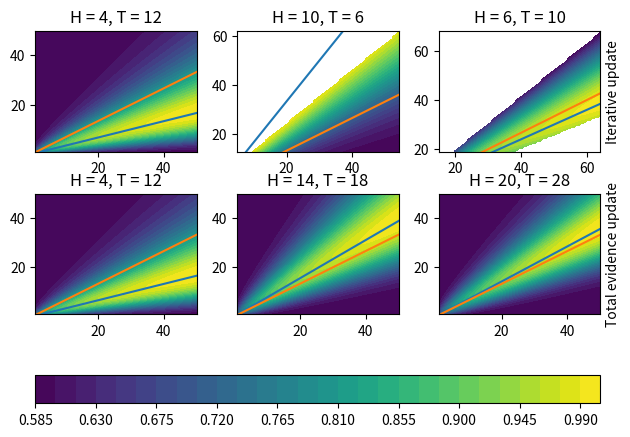

The script that saved this image:
from scipy import stats
from scipy.special import binom
import numpy as np
import matplotlib.pyplot as plt


def f(x,y,h,n):
    return stats.betabinom.pmf(h,n,y,x)

maxmu = 50
steps= 75

# H = [1,2,1]
# T = [7,6,7]
# H = [4,4,4]
# T = [4,4,4]

# H = [2,5,3]
# T = [6,3,5]

H = [4,10,6]
T = [12,6,10]
colrs = 30

fig,axs = plt.subplots(2,len(H))

mask = np.zeros((steps,steps),dtype=bool)

for i in range(len(axs[0,:])):
    h = H[i]
    t = T[i]
    ch = np.sum(H[:i])
    ct = np.sum(T[:i])
    n = h+t
    mu = np.linspace(1+ch,maxmu+ch,steps)
    nu = np.linspace(1+ct,maxmu+ct,steps)
    X,Y = np.meshgrid(mu,nu)
    
    z= f(X,Y,h,n)
    # Z = z/np.max(z)
    Z = np.ma.array(z/np.max(z))
    if i >0:
        h_old = H[i-1]
        t_old = T[i-1]
        n_old = h_old+t_old
        z_old = f(X,Y,h_old,n_old)
        Z_old = z_old/np.max(z_old)
        new_mask = Z_old < 0.1
        mask = mask | new_mask
        Z.mask = mask
    
    l = mu*(h/t)
    true = mu*(4/6)
    ctp = axs[0,i].contourf(X,Y,Z,colrs,cmap='viridis')
    axs[0,i].plot(mu,l)
    axs[0,i].plot(mu,true)
    axs[0,i].set_ylim(bottom=1+ct,top=maxmu+ct)
    axs[0,i].set_xlim(left = 1+ch,right = maxmu+ch)
    axs[0,i].title.set_text("H = {}, T = {}".format(h,t))

axs[0,len(H)-1].set_ylabel("Iterative update")
axs[0,len(H)-1].yaxis.set_label_position("right")

for i in range(len(axs[1,:])):
    h = np.sum(H[:i+1])
    t = np.sum(T[:i+1])
    n = h+t
    mu = np.linspace(1,maxmu,steps)
    nu = np.linspace(1,maxmu,steps)
    X,Y = np.meshgrid(mu,nu)
    z= f(X,Y,h,n)
    Z = z/np.max(z)
    l = mu*(h/t)
    true = mu*(4/6)
    axs[1,i].contourf(X,Y,Z,colrs,cmap='viridis')
    axs[1,i].plot(mu,l)
    axs[1,i].plot(mu,true)
    axs[1,i].set_ylim(bottom=1,top=maxmu)
    axs[1,i].set_xlim(left = 1,right = maxmu)

    axs[1,i].title.set_text("H = {}, T = {}".format(h,t))

axs[1,len(H)-1].set_ylabel("Total evidence update")
axs[1,len(H)-1].yaxis.set_label_position("right")

plt.tight_layout()
fig.colorbar(ctp,ax=axs,orientation = 'horizontal')
plt.savefig("contour.png")
#plt.show()
